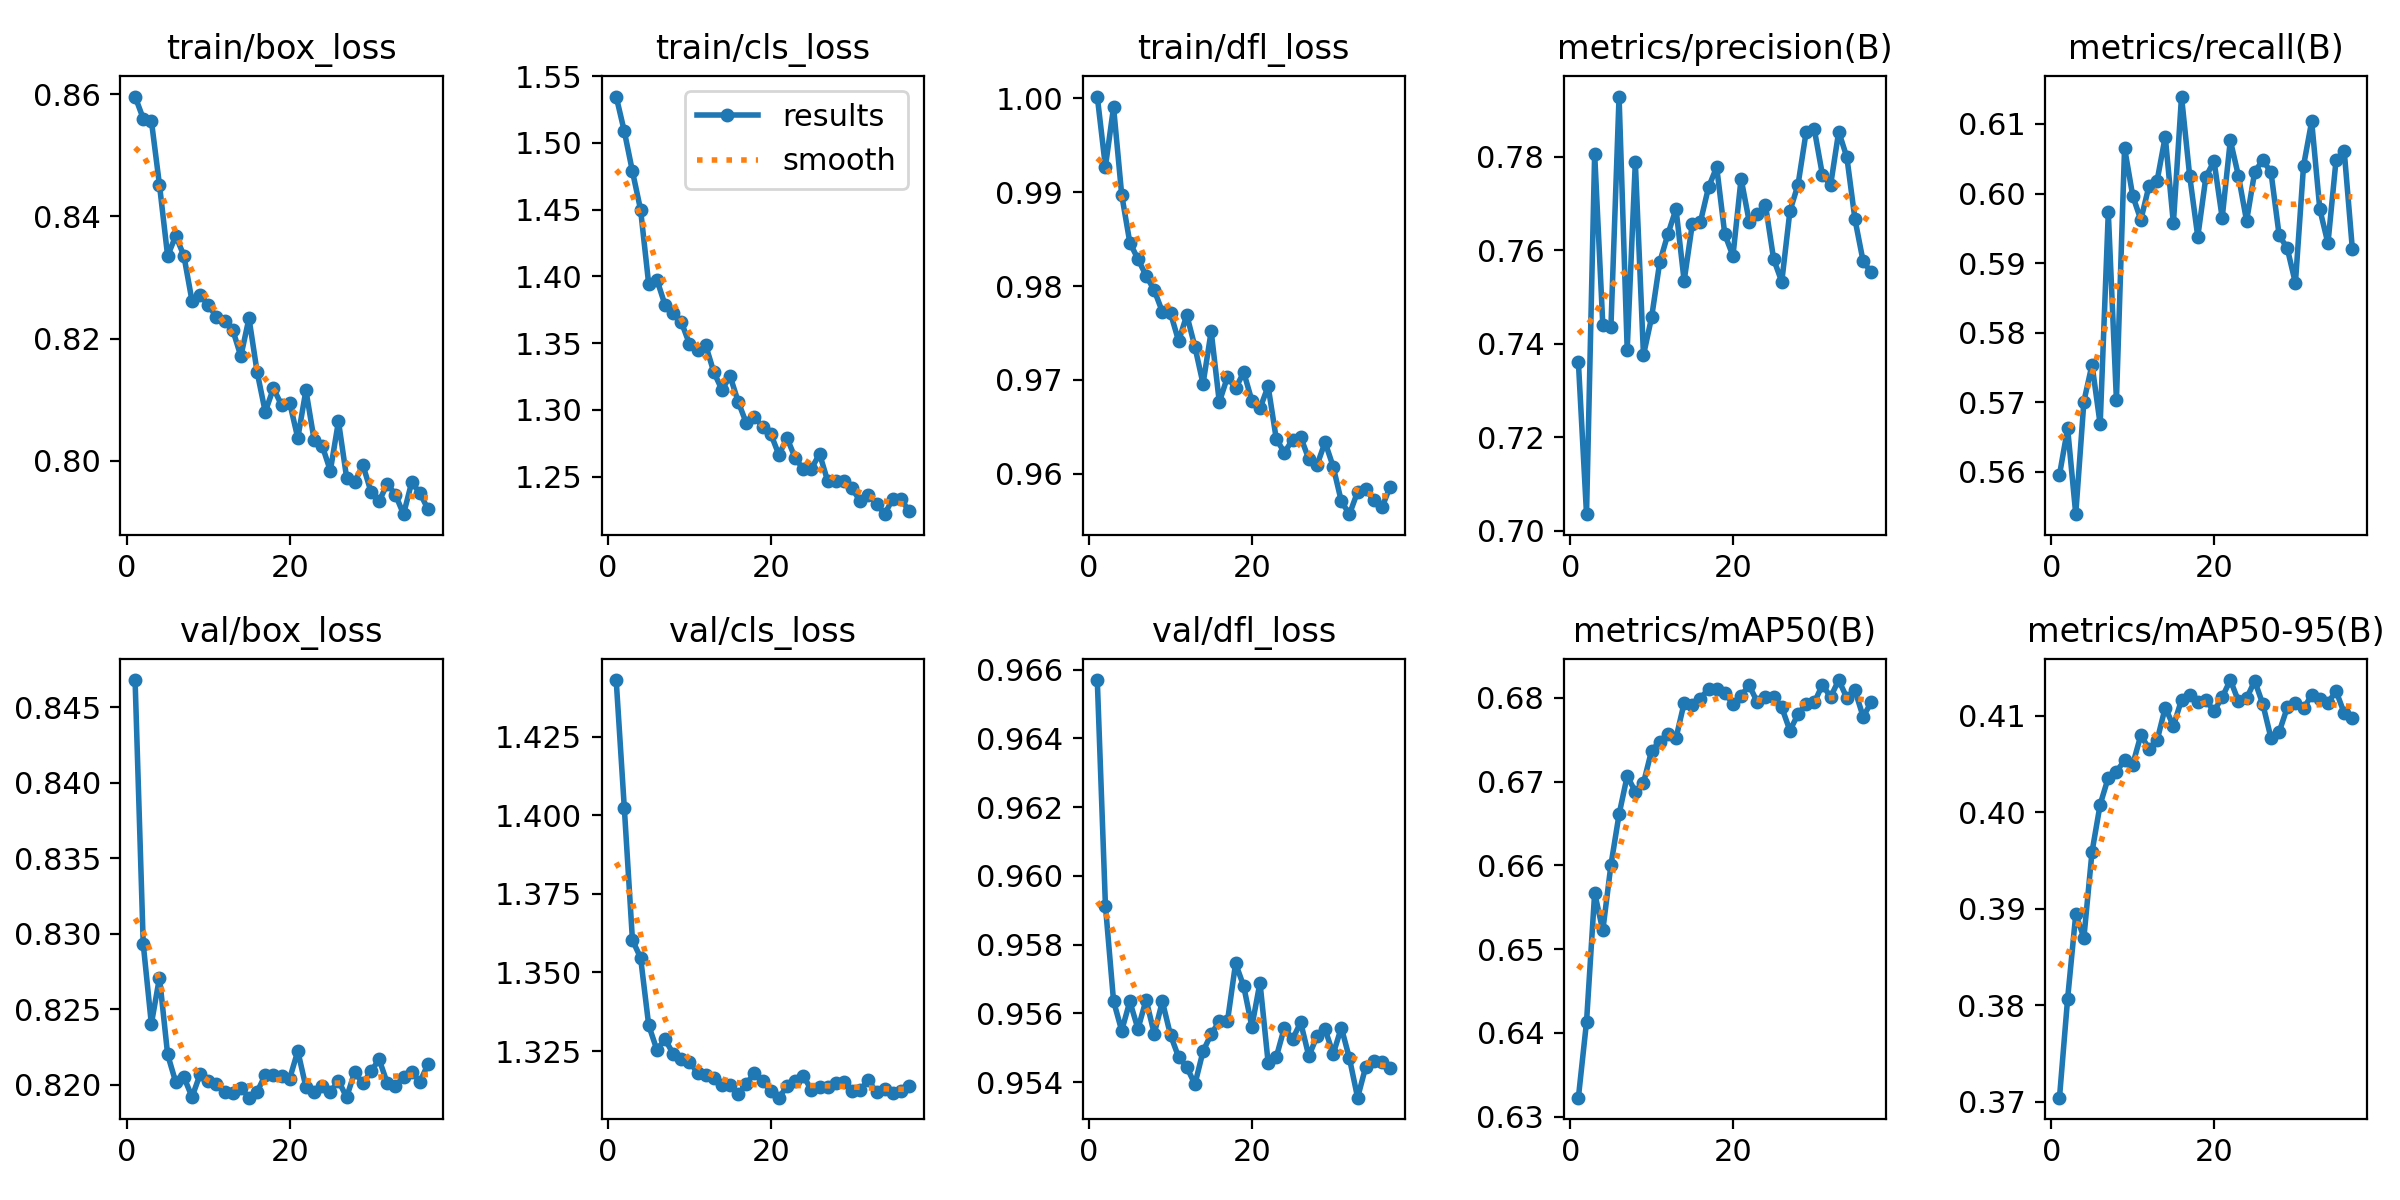

Values plotted in this chart, from the file beside it:
epoch, time, train/box_loss, train/cls_loss, train/dfl_loss, metrics/precision(B), metrics/recall(B), metrics/mAP50(B), metrics/mAP50-95(B), val/box_loss, val/cls_loss, val/dfl_loss, lr/pg0, lr/pg1, lr/pg2
1, 25.98, 0.8596, 1.535, 1, 0.7361, 0.5596, 0.6323, 0.3704, 0.8468, 1.443, 0.9657, 0.08022, 5.93684e-06, 5.93684e-06
2, 43.82, 0.856, 1.509, 0.9927, 0.7036, 0.5663, 0.6413, 0.3807, 0.8293, 1.402, 0.9591, 0.06022, 1.17878e-05, 1.17878e-05
3, 61.63, 0.8557, 1.479, 0.9991, 0.7807, 0.5539, 0.6567, 0.3894, 0.824, 1.36, 0.9564, 0.04023, 1.74889e-05, 1.74889e-05
4, 79.4, 0.8451, 1.45, 0.9897, 0.7441, 0.5701, 0.6522, 0.387, 0.8271, 1.355, 0.9555, 0.02023, 2.30401e-05, 2.30401e-05
5, 97.03, 0.8335, 1.394, 0.9846, 0.7437, 0.5754, 0.6601, 0.3959, 0.822, 1.333, 0.9564, 0.000239, 2.84415e-05, 2.84415e-05
6, 114.7, 0.8368, 1.398, 0.9829, 0.7929, 0.5668, 0.6661, 0.4008, 0.8202, 1.325, 0.9556, 2.81269e-05, 2.81269e-05, 2.81269e-05
7, 132.3, 0.8336, 1.379, 0.9811, 0.7388, 0.5973, 0.6707, 0.4036, 0.8205, 1.329, 0.9564, 2.77523e-05, 2.77523e-05, 2.77523e-05
8, 150, 0.8262, 1.373, 0.9796, 0.7789, 0.5703, 0.6688, 0.4042, 0.8192, 1.324, 0.9554, 2.73776e-05, 2.73776e-05, 2.73776e-05
9, 167.7, 0.8271, 1.366, 0.9773, 0.7376, 0.6066, 0.6698, 0.4054, 0.8207, 1.323, 0.9564, 2.7003e-05, 2.7003e-05, 2.7003e-05
10, 185.4, 0.8255, 1.349, 0.9771, 0.7457, 0.5997, 0.6737, 0.405, 0.8203, 1.321, 0.9554, 2.66284e-05, 2.66284e-05, 2.66284e-05
11, 203, 0.8236, 1.344, 0.9741, 0.7575, 0.5962, 0.6748, 0.408, 0.82, 1.318, 0.9547, 2.62538e-05, 2.62538e-05, 2.62538e-05
12, 220.7, 0.823, 1.348, 0.9769, 0.7635, 0.6011, 0.6757, 0.4066, 0.8195, 1.317, 0.9544, 2.58791e-05, 2.58791e-05, 2.58791e-05
13, 238.3, 0.8215, 1.328, 0.9735, 0.7689, 0.6018, 0.6752, 0.4075, 0.8195, 1.316, 0.9539, 2.55045e-05, 2.55045e-05, 2.55045e-05
14, 255.9, 0.8171, 1.315, 0.9696, 0.7535, 0.6082, 0.6794, 0.4109, 0.8198, 1.314, 0.9549, 2.51299e-05, 2.51299e-05, 2.51299e-05
15, 273.8, 0.8233, 1.325, 0.9752, 0.7656, 0.5957, 0.6792, 0.409, 0.8192, 1.314, 0.9554, 2.47552e-05, 2.47552e-05, 2.47552e-05
16, 291.2, 0.8145, 1.306, 0.9676, 0.7661, 0.6139, 0.6799, 0.4117, 0.8195, 1.311, 0.9558, 2.43806e-05, 2.43806e-05, 2.43806e-05
17, 308.6, 0.808, 1.29, 0.9703, 0.7735, 0.6026, 0.6811, 0.4121, 0.8206, 1.314, 0.9558, 2.4006e-05, 2.4006e-05, 2.4006e-05
18, 326.2, 0.8119, 1.294, 0.9691, 0.7778, 0.5938, 0.6811, 0.4115, 0.8207, 1.318, 0.9575, 2.36314e-05, 2.36314e-05, 2.36314e-05
19, 343.6, 0.8092, 1.287, 0.9708, 0.7634, 0.6024, 0.6806, 0.4116, 0.8206, 1.315, 0.9568, 2.32568e-05, 2.32568e-05, 2.32568e-05
20, 361, 0.8095, 1.282, 0.9678, 0.7588, 0.6047, 0.6793, 0.4105, 0.8204, 1.312, 0.9556, 2.28821e-05, 2.28821e-05, 2.28821e-05
21, 378.4, 0.8037, 1.266, 0.967, 0.7754, 0.5965, 0.6803, 0.4119, 0.8222, 1.31, 0.9569, 2.25075e-05, 2.25075e-05, 2.25075e-05
22, 396, 0.8115, 1.279, 0.9693, 0.7662, 0.6077, 0.6815, 0.4137, 0.8198, 1.314, 0.9546, 2.21329e-05, 2.21329e-05, 2.21329e-05
23, 413.4, 0.8035, 1.264, 0.9637, 0.7678, 0.6025, 0.6795, 0.4115, 0.8195, 1.315, 0.9547, 2.17583e-05, 2.17583e-05, 2.17583e-05
24, 430.8, 0.8025, 1.256, 0.9623, 0.7697, 0.5961, 0.6801, 0.4118, 0.8199, 1.317, 0.9556, 2.13836e-05, 2.13836e-05, 2.13836e-05
25, 448.2, 0.7984, 1.256, 0.9636, 0.7581, 0.6031, 0.6801, 0.4136, 0.8195, 1.313, 0.9553, 2.1009e-05, 2.1009e-05, 2.1009e-05
26, 465.6, 0.8065, 1.267, 0.9639, 0.7533, 0.6048, 0.6789, 0.4112, 0.8203, 1.313, 0.9557, 2.06344e-05, 2.06344e-05, 2.06344e-05
27, 482.9, 0.7973, 1.247, 0.9616, 0.7684, 0.6031, 0.6761, 0.4077, 0.8192, 1.313, 0.9548, 2.02598e-05, 2.02598e-05, 2.02598e-05
28, 500.3, 0.7965, 1.246, 0.9609, 0.7741, 0.594, 0.6781, 0.4083, 0.8208, 1.315, 0.9553, 1.98851e-05, 1.98851e-05, 1.98851e-05
29, 517.7, 0.7993, 1.247, 0.9634, 0.7854, 0.5921, 0.6793, 0.4109, 0.8201, 1.315, 0.9555, 1.95105e-05, 1.95105e-05, 1.95105e-05
30, 535.1, 0.7949, 1.241, 0.9607, 0.7859, 0.5871, 0.6795, 0.4113, 0.8209, 1.312, 0.9548, 1.91359e-05, 1.91359e-05, 1.91359e-05
31, 552.4, 0.7934, 1.231, 0.9571, 0.7761, 0.604, 0.6816, 0.4108, 0.8217, 1.313, 0.9556, 1.87612e-05, 1.87612e-05, 1.87612e-05
32, 569.8, 0.7962, 1.236, 0.9557, 0.7739, 0.6104, 0.6801, 0.4122, 0.8201, 1.316, 0.9547, 1.83866e-05, 1.83866e-05, 1.83866e-05
33, 587.3, 0.7945, 1.23, 0.9581, 0.7854, 0.5978, 0.6821, 0.4118, 0.8199, 1.312, 0.9536, 1.8012e-05, 1.8012e-05, 1.8012e-05
34, 604.6, 0.7913, 1.222, 0.9583, 0.78, 0.5928, 0.68, 0.4114, 0.8205, 1.313, 0.9545, 1.76374e-05, 1.76374e-05, 1.76374e-05
35, 621.9, 0.7965, 1.233, 0.9572, 0.7666, 0.6049, 0.6809, 0.4126, 0.8209, 1.312, 0.9546, 1.72628e-05, 1.72628e-05, 1.72628e-05
36, 639.4, 0.7948, 1.233, 0.9564, 0.7577, 0.6061, 0.6778, 0.4103, 0.8202, 1.312, 0.9546, 1.68881e-05, 1.68881e-05, 1.68881e-05
37, 656.7, 0.7921, 1.224, 0.9586, 0.7553, 0.592, 0.6795, 0.4098, 0.8214, 1.314, 0.9544, 1.65135e-05, 1.65135e-05, 1.65135e-05
